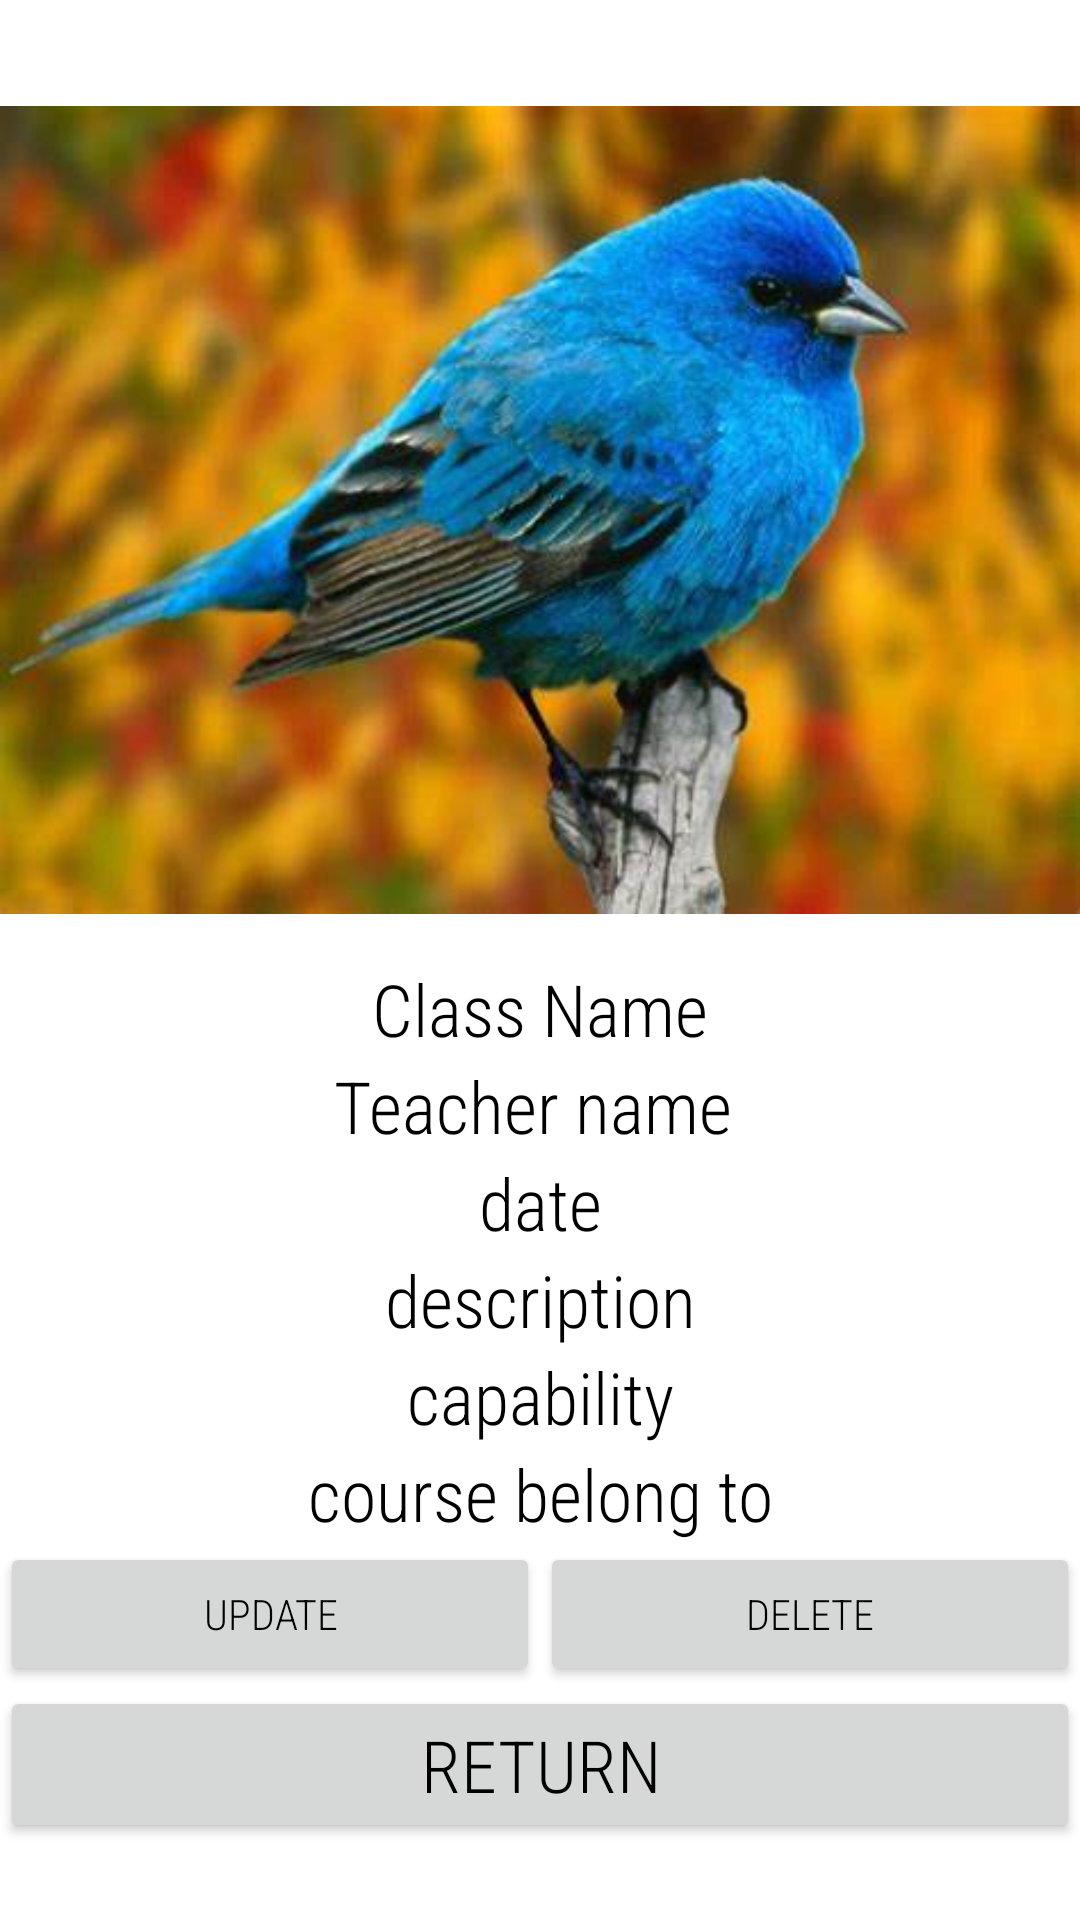

Reconstruct the res/layout file that produces this screen, plus the resources it refers to.
<!-- AndroidManifest.xml: application theme Theme.YogaApplicationApp -->
<!-- res/layout/activity_yoga_class_detail.xml -->
<?xml version="1.0" encoding="utf-8"?>
<androidx.constraintlayout.widget.ConstraintLayout xmlns:android="http://schemas.android.com/apk/res/android"
    xmlns:app="http://schemas.android.com/apk/res-auto"
    xmlns:tools="http://schemas.android.com/tools"
    android:id="@+id/main"
    android:layout_width="match_parent"
    android:layout_height="match_parent"
    android:background="@color/white"
    tools:context=".View.YogaClassDetail">

    <LinearLayout
        android:layout_width="match_parent"
        android:layout_height="match_parent"
        android:orientation="vertical"
        android:paddingTop="20dp"
        app:layout_constraintStart_toStartOf="parent"
        app:layout_constraintTop_toTopOf="parent">

        <ImageView
            android:id="@+id/classImageDetail"
            android:layout_width="match_parent"
            android:layout_height="300dp"
            android:layout_gravity="center"
            android:src="@drawable/xxxnx" />

        <TextView
            android:id="@+id/classNameDetail"
            android:layout_width="match_parent"
            android:layout_height="wrap_content"
            android:fontFamily="sans-serif-condensed-light"
            android:text="Class Name"
            android:textAlignment="center"
            android:textColor="@color/black"
            android:textSize="24sp" />

        <TextView
            android:id="@+id/classTeacherDetail"
            android:layout_width="match_parent"
            android:layout_height="wrap_content"
            android:fontFamily="sans-serif-condensed-light"
            android:text="Teacher name "
            android:textAlignment="center"
            android:textColor="@color/black"
            android:textSize="24sp" />

        <TextView
            android:id="@+id/classDateDetail"
            android:layout_width="match_parent"
            android:layout_height="wrap_content"
            android:fontFamily="sans-serif-condensed-light"
            android:text="date"
            android:textAlignment="center"
            android:textColor="@color/black"
            android:textSize="24sp" />

        <TextView
            android:id="@+id/classDescriptionDetail"
            android:layout_width="match_parent"
            android:layout_height="wrap_content"
            android:fontFamily="sans-serif-condensed-light"
            android:text="description"
            android:textAlignment="center"
            android:textColor="@color/black"
            android:textSize="24sp" />

        <TextView
            android:id="@+id/classCapabilityDetail"
            android:layout_width="match_parent"
            android:layout_height="wrap_content"
            android:fontFamily="sans-serif-condensed-light"
            android:text="capability"
            android:textAlignment="center"
            android:textColor="@color/black"
            android:textSize="24sp" />

        <TextView
            android:id="@+id/classCourseBelongDetail"
            android:layout_width="match_parent"
            android:layout_height="wrap_content"
            android:fontFamily="sans-serif-condensed-light"
            android:text="course belong to"
            android:textAlignment="center"
            android:textColor="@color/black"
            android:textSize="24sp" />


        <LinearLayout
            android:layout_width="match_parent"
            android:layout_height="wrap_content"
            android:orientation="horizontal">

            <Button
                android:id="@+id/btn_updateClassDetail"
                android:layout_width="wrap_content"
                android:layout_height="wrap_content"
                android:layout_weight="1"
                android:fontFamily="sans-serif-condensed-light"
                android:text="update"
                android:textColor="@color/black" />

            <Button
                android:id="@+id/btnDeleteClassDetail"
                android:layout_width="wrap_content"
                android:layout_height="wrap_content"
                android:layout_weight="1"
                android:fontFamily="sans-serif-condensed-light"
                android:text="delete"
                android:textColor="@color/black" />

        </LinearLayout>

        <Button
            android:id="@+id/button"
            android:layout_width="match_parent"
            android:layout_height="wrap_content"
            android:fontFamily="sans-serif-condensed-light"
            android:text="Return"
            android:textColor="@color/black"
            android:textSize="24sp" />
    </LinearLayout>
</androidx.constraintlayout.widget.ConstraintLayout>
<!-- resources referenced by this layout -->
<resources>
  <color name="black">#FF000000</color>
  <color name="white">#FFFFFFFF</color>
  <!-- drawable xxxnx: jpg bitmap (drawable, 22521 bytes) -->
  <style name="Theme.YogaApplicationApp" parent="Base.Theme.YogaApplicationApp" />
  <style name="Base.Theme.YogaApplicationApp" parent="Theme.Material3.DayNight.NoActionBar">
          
           <item name="colorPrimary">@color/darklight</item>
      </style>
  <color name="darklight">#697565</color>
</resources>
